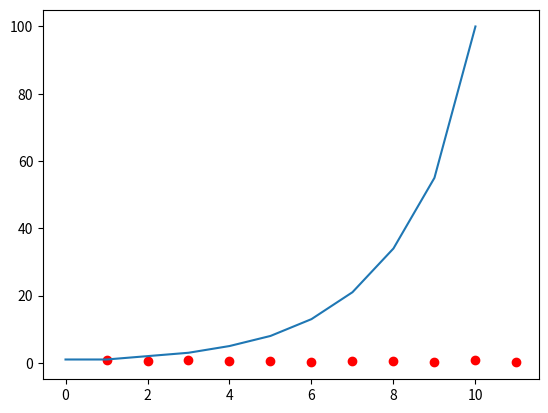

Python code for this plot:
#!/usr/bin/env python3
# -*- coding:utf-8 -*-
def fibo(n):
    print("hello, python")
    f = []
    a, b = 0, 1
    while b <= n:
        print(b, end=' ')
        f.append(b)
        a, b = b, a+b
    print()
    return f

y1 = fibo(60)
print("add a number")
y1.append(100)
print(y1)

import numpy as np
import matplotlib.pyplot as plt
x = np.linspace(1,11,11)
plt.figure()
plt.plot(y1)

y2 = np.random.random(11)
plt.scatter(x,y2,color="red")
plt.show()
